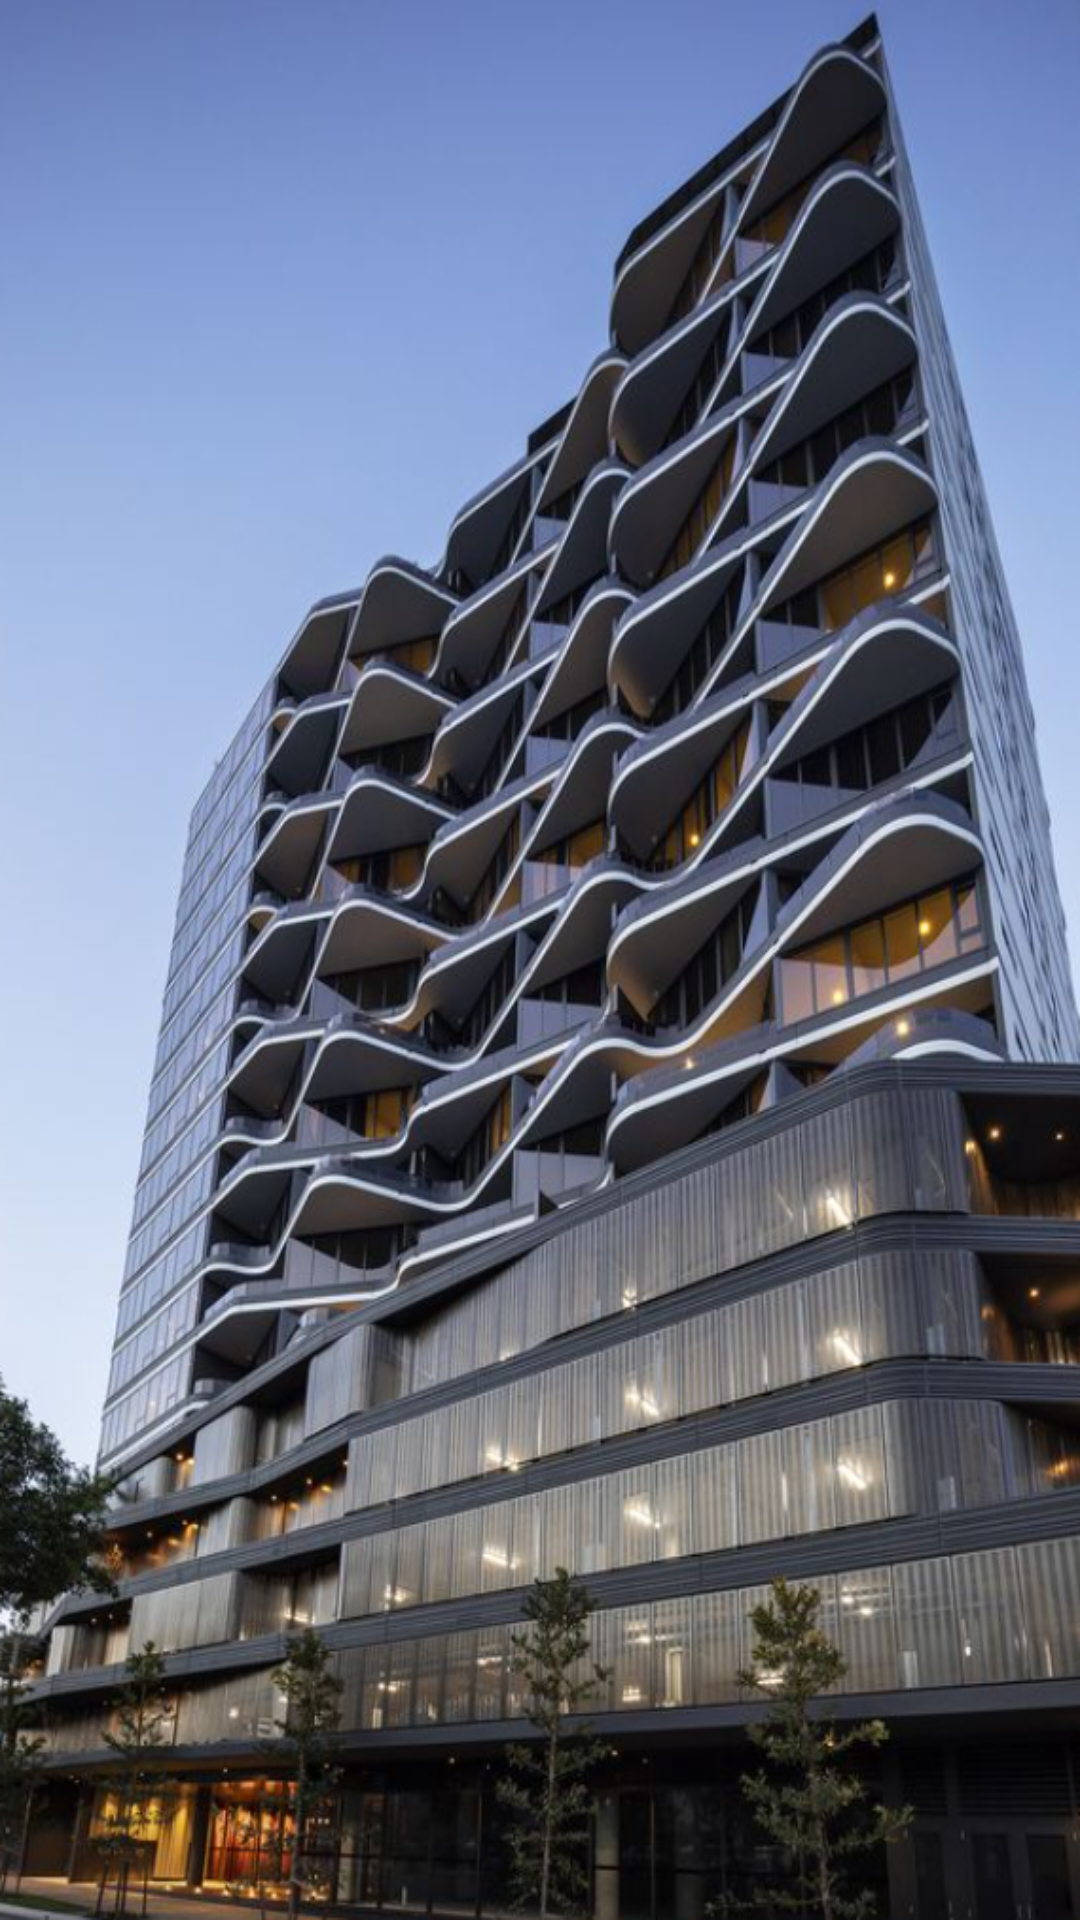

Produce the Android XML layout that renders to this screen, including the resource entries it uses.
<!-- AndroidManifest.xml: application theme Theme.Project -->
<!-- res/layout/activity_main.xml -->
<?xml version="1.0" encoding="utf-8"?>
<RelativeLayout
    xmlns:android="http://schemas.android.com/apk/res/android"
    xmlns:app="http://schemas.android.com/apk/res-auto"
    xmlns:tools="http://schemas.android.com/tools"
    android:layout_width="wrap_content"
    android:layout_height="wrap_content"
    tools:context=".MainActivity"
    android:layout_centerHorizontal="true"
    android:layout_centerVertical="true"
    android:background="@drawable/Splash">

</RelativeLayout>
<!-- resources referenced by this layout -->
<resources>
  <!-- drawable Splash: png bitmap (drawable, 734024 bytes) -->
  <style name="Theme.Project" parent="Theme.MaterialComponents.DayNight.DarkActionBar">
          
          <item name="colorPrimary">#5CA168</item>
          <item name="colorPrimaryVariant">#458350</item>
          <item name="colorOnPrimary">@color/white</item>
          
          <item name="colorSecondary">@color/teal_200</item>
          <item name="colorSecondaryVariant">@color/teal_700</item>
          <item name="colorOnSecondary">@color/black</item>
          
          <item name="android:statusBarColor" tools:targetApi="l">@color/green1</item>
          
          <item name="android:windowTranslucentStatus">true</item>
          <item name="android:windowTranslucentNavigation">true</item>
      </style>
  <color name="white">#FFFFFFFF</color>
  <color name="teal_200">#FF03DAC5</color>
  <color name="teal_700">#FF018786</color>
  <color name="black">#FF000000</color>
  <color name="green1">#5AA867</color>
</resources>
